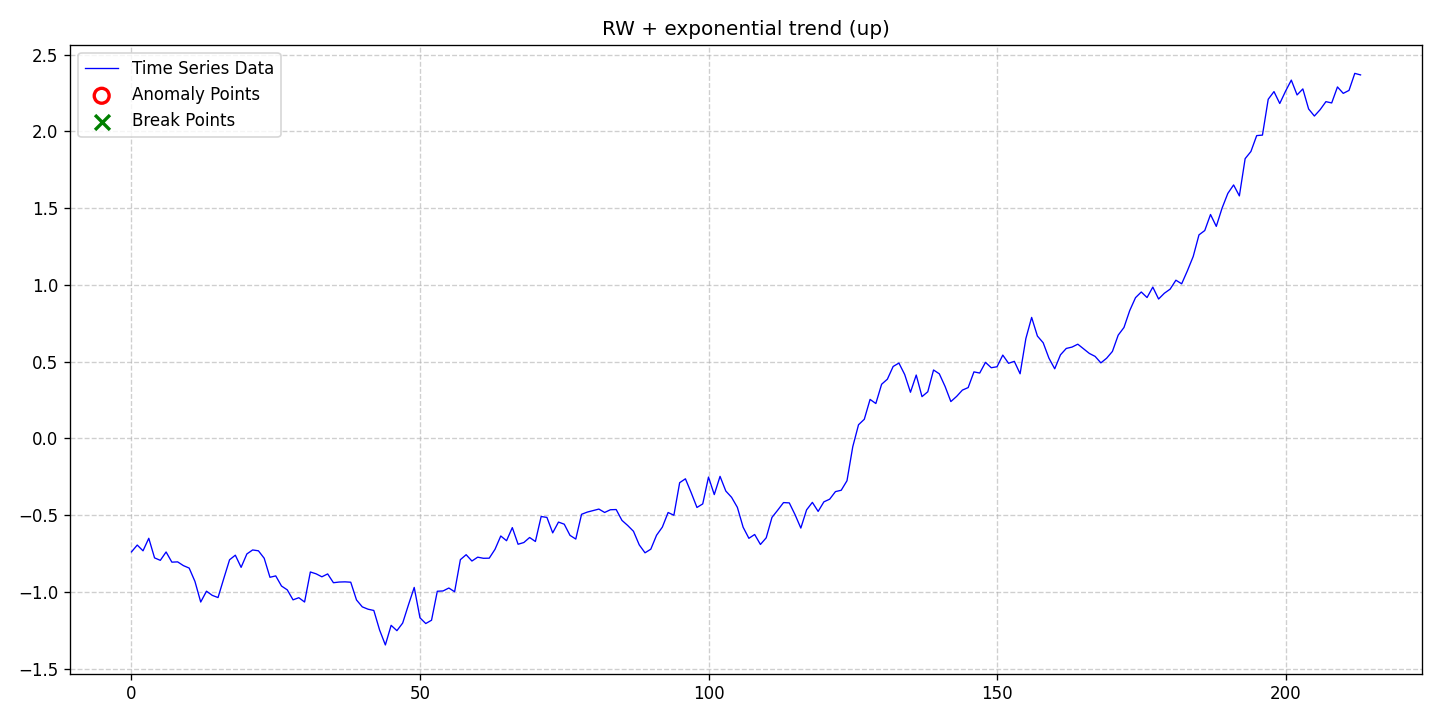

The file beside this chart, header and first rows:
date, data, stationary, det_lin_up, det_lin_down, det_quad, det_cubic, det_exp, det_damped, stoc_trend, volatility, single_seas, multiple_seas, point_anom_single, point_anom_multi, collect_anom, context_anom, mean_shift, var_shift, trend_shift, point_anom_count, point_anom_location, point_anom_point, collect_anom_count
2020-01-01, -0.7398, 0, 0, 0, 0, 0, 1, 0, 1, 0, 0, 0, 0, 0, 0, 0, 0, 0, 0, 0, none, , 0
2020-01-02, -0.6951, 0, 0, 0, 0, 0, 1, 0, 1, 0, 0, 0, 0, 0, 0, 0, 0, 0, 0, 0, none, , 0
2020-01-03, -0.7326, 0, 0, 0, 0, 0, 1, 0, 1, 0, 0, 0, 0, 0, 0, 0, 0, 0, 0, 0, none, , 0
2020-01-04, -0.651, 0, 0, 0, 0, 0, 1, 0, 1, 0, 0, 0, 0, 0, 0, 0, 0, 0, 0, 0, none, , 0
2020-01-05, -0.7786, 0, 0, 0, 0, 0, 1, 0, 1, 0, 0, 0, 0, 0, 0, 0, 0, 0, 0, 0, none, , 0
2020-01-06, -0.7947, 0, 0, 0, 0, 0, 1, 0, 1, 0, 0, 0, 0, 0, 0, 0, 0, 0, 0, 0, none, , 0
2020-01-07, -0.7403, 0, 0, 0, 0, 0, 1, 0, 1, 0, 0, 0, 0, 0, 0, 0, 0, 0, 0, 0, none, , 0
2020-01-08, -0.8065, 0, 0, 0, 0, 0, 1, 0, 1, 0, 0, 0, 0, 0, 0, 0, 0, 0, 0, 0, none, , 0
2020-01-09, -0.8047, 0, 0, 0, 0, 0, 1, 0, 1, 0, 0, 0, 0, 0, 0, 0, 0, 0, 0, 0, none, , 0
2020-01-10, -0.829, 0, 0, 0, 0, 0, 1, 0, 1, 0, 0, 0, 0, 0, 0, 0, 0, 0, 0, 0, none, , 0
2020-01-11, -0.8451, 0, 0, 0, 0, 0, 1, 0, 1, 0, 0, 0, 0, 0, 0, 0, 0, 0, 0, 0, none, , 0
2020-01-12, -0.932, 0, 0, 0, 0, 0, 1, 0, 1, 0, 0, 0, 0, 0, 0, 0, 0, 0, 0, 0, none, , 0
2020-01-13, -1.066, 0, 0, 0, 0, 0, 1, 0, 1, 0, 0, 0, 0, 0, 0, 0, 0, 0, 0, 0, none, , 0
2020-01-14, -0.9957, 0, 0, 0, 0, 0, 1, 0, 1, 0, 0, 0, 0, 0, 0, 0, 0, 0, 0, 0, none, , 0
2020-01-15, -1.023, 0, 0, 0, 0, 0, 1, 0, 1, 0, 0, 0, 0, 0, 0, 0, 0, 0, 0, 0, none, , 0
2020-01-16, -1.037, 0, 0, 0, 0, 0, 1, 0, 1, 0, 0, 0, 0, 0, 0, 0, 0, 0, 0, 0, none, , 0
2020-01-17, -0.9127, 0, 0, 0, 0, 0, 1, 0, 1, 0, 0, 0, 0, 0, 0, 0, 0, 0, 0, 0, none, , 0
2020-01-18, -0.791, 0, 0, 0, 0, 0, 1, 0, 1, 0, 0, 0, 0, 0, 0, 0, 0, 0, 0, 0, none, , 0
2020-01-19, -0.7611, 0, 0, 0, 0, 0, 1, 0, 1, 0, 0, 0, 0, 0, 0, 0, 0, 0, 0, 0, none, , 0
2020-01-20, -0.8404, 0, 0, 0, 0, 0, 1, 0, 1, 0, 0, 0, 0, 0, 0, 0, 0, 0, 0, 0, none, , 0
2020-01-21, -0.753, 0, 0, 0, 0, 0, 1, 0, 1, 0, 0, 0, 0, 0, 0, 0, 0, 0, 0, 0, none, , 0
2020-01-22, -0.727, 0, 0, 0, 0, 0, 1, 0, 1, 0, 0, 0, 0, 0, 0, 0, 0, 0, 0, 0, none, , 0
2020-01-23, -0.7325, 0, 0, 0, 0, 0, 1, 0, 1, 0, 0, 0, 0, 0, 0, 0, 0, 0, 0, 0, none, , 0
2020-01-24, -0.781, 0, 0, 0, 0, 0, 1, 0, 1, 0, 0, 0, 0, 0, 0, 0, 0, 0, 0, 0, none, , 0
2020-01-25, -0.9051, 0, 0, 0, 0, 0, 1, 0, 1, 0, 0, 0, 0, 0, 0, 0, 0, 0, 0, 0, none, , 0
2020-01-26, -0.896, 0, 0, 0, 0, 0, 1, 0, 1, 0, 0, 0, 0, 0, 0, 0, 0, 0, 0, 0, none, , 0
2020-01-27, -0.962, 0, 0, 0, 0, 0, 1, 0, 1, 0, 0, 0, 0, 0, 0, 0, 0, 0, 0, 0, none, , 0
2020-01-28, -0.987, 0, 0, 0, 0, 0, 1, 0, 1, 0, 0, 0, 0, 0, 0, 0, 0, 0, 0, 0, none, , 0
2020-01-29, -1.052, 0, 0, 0, 0, 0, 1, 0, 1, 0, 0, 0, 0, 0, 0, 0, 0, 0, 0, 0, none, , 0
2020-01-30, -1.038, 0, 0, 0, 0, 0, 1, 0, 1, 0, 0, 0, 0, 0, 0, 0, 0, 0, 0, 0, none, , 0
2020-01-31, -1.066, 0, 0, 0, 0, 0, 1, 0, 1, 0, 0, 0, 0, 0, 0, 0, 0, 0, 0, 0, none, , 0
2020-02-01, -0.8705, 0, 0, 0, 0, 0, 1, 0, 1, 0, 0, 0, 0, 0, 0, 0, 0, 0, 0, 0, none, , 0
2020-02-02, -0.8826, 0, 0, 0, 0, 0, 1, 0, 1, 0, 0, 0, 0, 0, 0, 0, 0, 0, 0, 0, none, , 0
2020-02-03, -0.9019, 0, 0, 0, 0, 0, 1, 0, 1, 0, 0, 0, 0, 0, 0, 0, 0, 0, 0, 0, none, , 0
2020-02-04, -0.8831, 0, 0, 0, 0, 0, 1, 0, 1, 0, 0, 0, 0, 0, 0, 0, 0, 0, 0, 0, none, , 0
2020-02-05, -0.9405, 0, 0, 0, 0, 0, 1, 0, 1, 0, 0, 0, 0, 0, 0, 0, 0, 0, 0, 0, none, , 0
2020-02-06, -0.9361, 0, 0, 0, 0, 0, 1, 0, 1, 0, 0, 0, 0, 0, 0, 0, 0, 0, 0, 0, none, , 0
2020-02-07, -0.9349, 0, 0, 0, 0, 0, 1, 0, 1, 0, 0, 0, 0, 0, 0, 0, 0, 0, 0, 0, none, , 0
2020-02-08, -0.9372, 0, 0, 0, 0, 0, 1, 0, 1, 0, 0, 0, 0, 0, 0, 0, 0, 0, 0, 0, none, , 0
2020-02-09, -1.053, 0, 0, 0, 0, 0, 1, 0, 1, 0, 0, 0, 0, 0, 0, 0, 0, 0, 0, 0, none, , 0
2020-02-10, -1.098, 0, 0, 0, 0, 0, 1, 0, 1, 0, 0, 0, 0, 0, 0, 0, 0, 0, 0, 0, none, , 0
2020-02-11, -1.113, 0, 0, 0, 0, 0, 1, 0, 1, 0, 0, 0, 0, 0, 0, 0, 0, 0, 0, 0, none, , 0
2020-02-12, -1.121, 0, 0, 0, 0, 0, 1, 0, 1, 0, 0, 0, 0, 0, 0, 0, 0, 0, 0, 0, none, , 0
2020-02-13, -1.249, 0, 0, 0, 0, 0, 1, 0, 1, 0, 0, 0, 0, 0, 0, 0, 0, 0, 0, 0, none, , 0
2020-02-14, -1.346, 0, 0, 0, 0, 0, 1, 0, 1, 0, 0, 0, 0, 0, 0, 0, 0, 0, 0, 0, none, , 0
2020-02-15, -1.218, 0, 0, 0, 0, 0, 1, 0, 1, 0, 0, 0, 0, 0, 0, 0, 0, 0, 0, 0, none, , 0
2020-02-16, -1.253, 0, 0, 0, 0, 0, 1, 0, 1, 0, 0, 0, 0, 0, 0, 0, 0, 0, 0, 0, none, , 0
2020-02-17, -1.203, 0, 0, 0, 0, 0, 1, 0, 1, 0, 0, 0, 0, 0, 0, 0, 0, 0, 0, 0, none, , 0
2020-02-18, -1.085, 0, 0, 0, 0, 0, 1, 0, 1, 0, 0, 0, 0, 0, 0, 0, 0, 0, 0, 0, none, , 0
2020-02-19, -0.9712, 0, 0, 0, 0, 0, 1, 0, 1, 0, 0, 0, 0, 0, 0, 0, 0, 0, 0, 0, none, , 0
2020-02-20, -1.169, 0, 0, 0, 0, 0, 1, 0, 1, 0, 0, 0, 0, 0, 0, 0, 0, 0, 0, 0, none, , 0
2020-02-21, -1.206, 0, 0, 0, 0, 0, 1, 0, 1, 0, 0, 0, 0, 0, 0, 0, 0, 0, 0, 0, none, , 0
2020-02-22, -1.185, 0, 0, 0, 0, 0, 1, 0, 1, 0, 0, 0, 0, 0, 0, 0, 0, 0, 0, 0, none, , 0
2020-02-23, -0.9961, 0, 0, 0, 0, 0, 1, 0, 1, 0, 0, 0, 0, 0, 0, 0, 0, 0, 0, 0, none, , 0
2020-02-24, -0.9941, 0, 0, 0, 0, 0, 1, 0, 1, 0, 0, 0, 0, 0, 0, 0, 0, 0, 0, 0, none, , 0
2020-02-25, -0.975, 0, 0, 0, 0, 0, 1, 0, 1, 0, 0, 0, 0, 0, 0, 0, 0, 0, 0, 0, none, , 0
2020-02-26, -0.9993, 0, 0, 0, 0, 0, 1, 0, 1, 0, 0, 0, 0, 0, 0, 0, 0, 0, 0, 0, none, , 0
2020-02-27, -0.7902, 0, 0, 0, 0, 0, 1, 0, 1, 0, 0, 0, 0, 0, 0, 0, 0, 0, 0, 0, none, , 0
2020-02-28, -0.7579, 0, 0, 0, 0, 0, 1, 0, 1, 0, 0, 0, 0, 0, 0, 0, 0, 0, 0, 0, none, , 0
2020-02-29, -0.7992, 0, 0, 0, 0, 0, 1, 0, 1, 0, 0, 0, 0, 0, 0, 0, 0, 0, 0, 0, none, , 0
... 154 more rows
